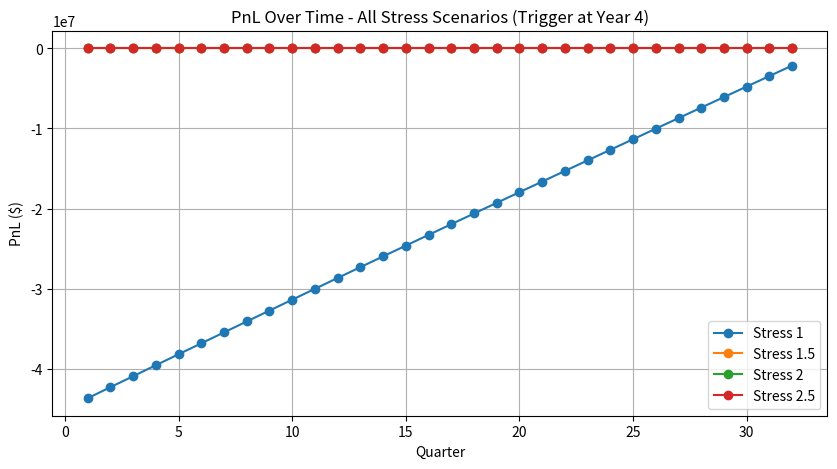

Generate this figure with matplotlib:
"""
[redacted]
Code Name: SRT PnL Stress Analysis
Date: 2021-09-29
Version: 2.0
Description: 
    Conducts sensitivity analysis on amortisation trigger, and loss rates for a Single Risk Transfer (SRT) product.

Version History:
    - 1.0: Initial version of the code.
    - 2.0:  - Added functionality to plot PnL over time for all stress scenarios with trigger timing of 4.
            - Added functionality to track amortisation type (pro-rata or sequential).
            - Added functionality to compound returns upon receipt.
            - Added functionality to store PnL for all stress scenarios with trigger timing of 4
        
Enhancements/Fixes Needed (in order of priority):
    - NEXT RELEASE:
        - DEBUG: Cashflows turning negative upon switch to sequential amortisation. This isn't correct. 
        - DEBUG: Remaining notional at the end needs to be paid to investor. This isn't happening. 
        - Add maturity and replenishment as function inputs for trade structure flexibility.
        
    - FURTHER RELEASES:         
        - Stress scenarios are defined using a 'multiplier' concept. Functionality to 'load' bespoke loss rate series would be useful.
        - What of front/uniform/back-end loading of loss rates? Is this not a stress we need to apply?
        - Monte Carlo on loss rates would be beneficial. Might be better to introduce into a new codebase to feed into this one.
        - GUI version would be beneficial for non-technical users and in OO program system.
"""

import numpy as np
import pandas as pd
import matplotlib.pyplot as plt

def srt_stress_analysis(
    tranche_size,
    notional_amount,
    coupon_rate,
    annual_loss_rate,
    stress_scenarios,
    trigger_timings,
    cln_price,
    risk_free_rates,
    amortisation_rate
):
    """
    Perform stress analysis on the SRT product.
    
    :param tranche_size: Size of the first-loss tranche
    :param notional_amount: Total notional amount of the SRT structure
    :param coupon_rate: Annual coupon rate of the tranche
    :param annual_loss_rate: Expected annual loss rate (given by CLN seller)
    :param stress_scenarios: List of four different stress loss multipliers
    :param trigger_timings: List of four trigger timings (years)
    :param cln_price: Price paid to the seller for the CLN
    :param risk_free_rates: List of risk-free rates for each year
    :param amortisation_rate: Annual amortisation rate (as a fraction of notional)
    :return: DataFrame with PnL scenarios
    """
    
    maturity = 8  # Fixed maturity of the trade
    replenishment_period = 3  # First 3 years of replenishment
    quarters_per_year = 4  # Convert to quarterly output
    total_quarters = maturity * quarters_per_year
    
    results = []
    base_trigger_time = 4  # Fixed trigger timing for the plot
    pnl_over_time = {stress: [0] * total_quarters for stress in stress_scenarios}  # Store PnL over time for plotting
    
    for i, stress in enumerate(stress_scenarios):
        trigger_time = trigger_timings[i]
        remaining_notional = notional_amount
        tranche_exposure = tranche_size
        pnl = -cln_price  # Initial investment cost
        discounted_pnl = -cln_price  # Discounted PnL
        compounded_cashflows = 0  # Track reinvested returns
        sequential_mode = False  # Track if sequential amortisation has started
        
        for year in range(1, maturity + 1):
            for quarter in range(1, quarters_per_year + 1):
                quarter_index = (year - 1) * quarters_per_year + (quarter - 1)
                annual_losses = (remaining_notional * annual_loss_rate * stress) / quarters_per_year
                principal_payment = 0  # Ensure it is defined before use
                
                if year <= replenishment_period:
                    amortisation_type = "Replenishment"
                    quarterly_coupon = (tranche_exposure * coupon_rate) / quarters_per_year
                    quarterly_cashflow = quarterly_coupon  # No principal return since it's replenished
                else:
                    if year == trigger_time:
                        sequential_mode = True  # Once sequential starts, it stays sequential
                    amortisation_type = "Sequential" if sequential_mode else "Pro-rata"
                    
                    if amortisation_type == "Pro-rata":
                        principal_payment = (tranche_exposure / remaining_notional) * (remaining_notional * amortisation_rate / quarters_per_year)
                        tranche_exposure -= principal_payment
                        remaining_notional *= (1 - amortisation_rate / quarters_per_year)  # Quarterly amortisation
                    else:
                        principal_payment = 0  # No principal for first loss under sequential
                        tranche_exposure -= annual_losses  # First loss takes full impact
                        remaining_notional *= (1 - amortisation_rate / quarters_per_year)
                    
                    quarterly_coupon = (tranche_exposure * coupon_rate) / quarters_per_year
                    quarterly_cashflow = quarterly_coupon + principal_payment
                
                tranche_exposure -= annual_losses
                pnl += quarterly_cashflow
                
                # Compound received cashflows at risk-free rate
                risk_free_rate = risk_free_rates[min(year-1, len(risk_free_rates)-1)] / quarters_per_year
                compounded_cashflows = (compounded_cashflows + quarterly_cashflow) * (1 + risk_free_rate)
                discounted_pnl = compounded_cashflows - cln_price
                
                results.append({
                    "Scenario": f"Stress {i+1}",
                    "Year": year,
                    "Quarter": quarter,
                    "Trigger Time": trigger_time,
                    "Stress Multiplier": stress,
                    "Losses": annual_losses,
                    "Remaining Notional": remaining_notional,
                    "Tranche Exposure": tranche_exposure,
                    "Quarterly Cashflow": quarterly_cashflow,
                    "Amortisation Type": amortisation_type,
                    "PnL": pnl,
                    "Discounted PnL": discounted_pnl
                })
                
                # Store PnL for all stress scenarios with trigger timing of 4
                if trigger_time == base_trigger_time:
                    pnl_over_time[stress][quarter_index] = pnl
    
    # Plot PnL for all stress scenarios with trigger timing of 4
    plt.figure(figsize=(10, 5))
    for stress, pnl_values in pnl_over_time.items():
        plt.plot(range(1, total_quarters + 1), pnl_values, marker='o', linestyle='-', label=f"Stress {stress}")
    plt.xlabel("Quarter")
    plt.ylabel("PnL ($)")
    plt.title("PnL Over Time - All Stress Scenarios (Trigger at Year 4)")
    plt.legend()
    plt.grid()
    plt.show()
    
    return pd.DataFrame(results)

# Example usage:
tranche_size = 50_000_000  # Example tranche size
notional_amount = 500_000_000  # Example total notional
coupon_rate = 0.11  # 11% coupon rate
annual_loss_rate = 0.0006  # 0.06% annual loss rate
stress_scenarios = [1, 1.5, 2, 2.5]  # Stress multipliers
trigger_timings = [4, 5, 6, 7]  # Years when triggers occur
cln_price = 45_000_000  # Price paid to seller for the CLN
risk_free_rates = [0.01] * 8  # Example risk-free rate of 1% per year
amortisation_rate = 0.33  # User-specified annual amortisation rate of 33%

df = srt_stress_analysis(tranche_size, notional_amount, coupon_rate, annual_loss_rate, stress_scenarios, trigger_timings, cln_price, risk_free_rates, amortisation_rate)
print(df)

# Filtering the DataFrame based on conditions
pd.options.display.float_format = '{:,.2f}'.format  # Formats all floats with commas and 2 decimal places
filtered_df = df[(df['Trigger Time'] == 5) & (df['Stress Multiplier'] == 1.5)][['Quarter', 'Amortisation Type','PnL']]

# Print the filtered DataFrame
print(filtered_df)
